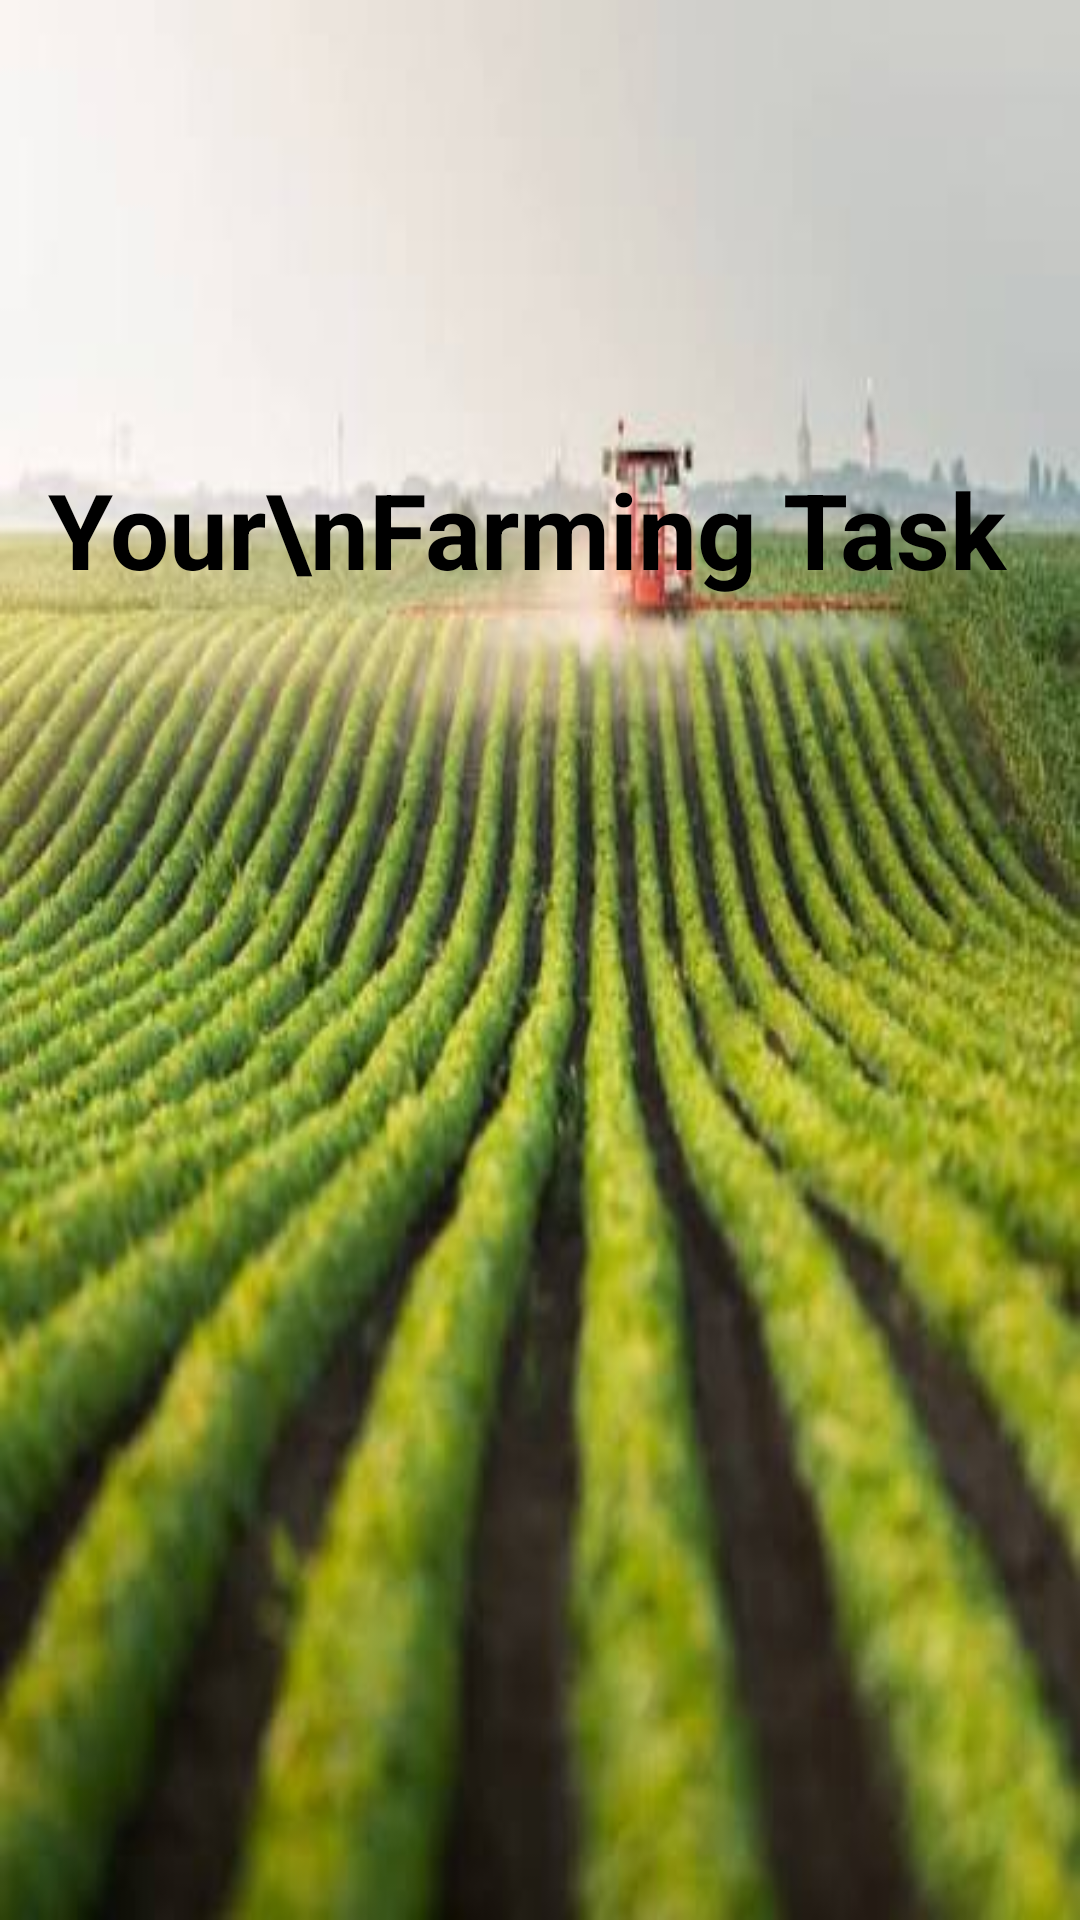

Here is an Android app screen rendered from its layout file. Give the layout XML and the strings, colors and styles it references.
<!-- AndroidManifest.xml: application theme Theme.Farmable -->
<!-- res/layout/fragment_task.xml -->
<?xml version="1.0" encoding="utf-8"?>
<ScrollView xmlns:android="http://schemas.android.com/apk/res/android"
    xmlns:app="http://schemas.android.com/apk/res-auto"
    xmlns:tools="http://schemas.android.com/tools"
    android:layout_width="match_parent"
    android:layout_height="match_parent"
    android:background="@drawable/tsk"
    tools:context=".TaskFragment">





    <androidx.constraintlayout.widget.ConstraintLayout
        android:layout_width="match_parent"
        android:layout_height="match_parent"
        tools:layout_editor_absoluteY="1dp">

        <ImageView
            android:id="@+id/imageView4"
            android:layout_width="0dp"
            android:layout_height="0dp"
            android:layout_marginStart="16dp"
            android:layout_marginLeft="16dp"
            android:layout_marginEnd="305dp"
            android:layout_marginRight="305dp"
            android:src="@drawable/baseline_arrow_back_24"
            app:layout_constraintBottom_toBottomOf="@+id/imageView"
            app:layout_constraintEnd_toStartOf="@+id/imageView"
            app:layout_constraintStart_toStartOf="parent"
            app:layout_constraintTop_toTopOf="@+id/imageView" />

        <ImageView
            android:id="@+id/imageView"
            android:layout_width="0dp"
            android:layout_height="34dp"
            android:layout_marginTop="56dp"
            android:layout_marginEnd="22dp"
            android:layout_marginRight="22dp"
            android:src="@drawable/vector"
            app:layout_constraintEnd_toEndOf="parent"
            app:layout_constraintStart_toEndOf="@+id/imageView4"
            app:layout_constraintTop_toTopOf="parent" />

        <TextView
            android:layout_width="wrap_content"
            android:layout_height="wrap_content"
            android:layout_marginStart="16dp"
            android:layout_marginTop="153dp"
            android:text="Your\nFarming Task"
            android:textSize="35dp"
            android:textStyle="bold"
            android:textColor="@color/black"
            app:layout_constraintStart_toStartOf="parent"
            app:layout_constraintTop_toTopOf="parent" />

    </androidx.constraintlayout.widget.ConstraintLayout>



</ScrollView>
<!-- resources referenced by this layout -->
<resources>
  <color name="black">#FF000000</color>
  <!-- drawable tsk: jpg bitmap (drawable, 27430 bytes) -->
  <style name="Theme.Farmable" parent="Base.Theme.Farmable" />
  <style name="Base.Theme.Farmable" parent="Theme.Material3.DayNight.NoActionBar">
          
          
      </style>
</resources>
